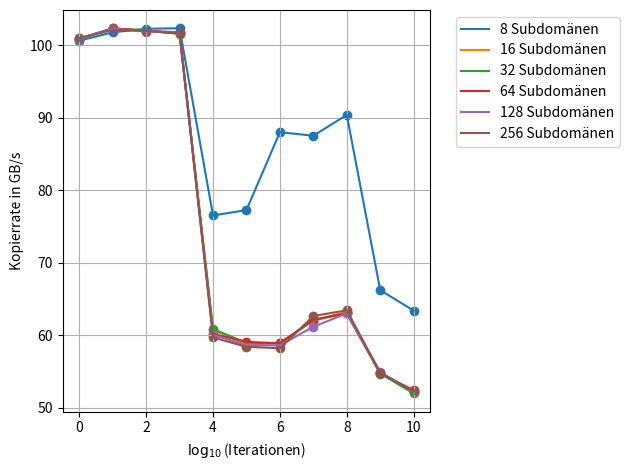

Source code (Python):
# -*- coding: utf-8 -*-
"""
Created on Sun May 21 19:21:45 2017

[redacted]
"""

import numpy as np
import matplotlib.pyplot as plt
from matplotlib import rcParams
rcParams.update({'figure.autolayout': True})

#size = np.multiply(np.arange(1,11), np.power(2, 27))
xaxis = np.arange(11)
#xaxis = np.power(2, np.arange(11))

#measuring results
#results = np.array((((0.106746,0.104668,0.10489,0.104837,0.104933,0.104948,0.105276,0.105029,0.106205,0.105911,0.105713),(0.106244,0.104583,0.104786,0.105092,0.105237,0.105229,0.105367,0.105552,0.105461,0.105755,0.106068),(0.106256,0.105768,0.105913,0.106022,0.105694,0.105389,0.105414,0.105654,0.105482,0.105533,0.106199)),((0.106261,0.104576,0.105031,0.105048,0.104926,0.104953,0.105273,0.105,0.106289,0.106128,0.105502),(0.106242,0.104583,0.104753,0.105066,0.105237,0.105225,0.105316,0.105581,0.105448,0.10574,0.106256),(0.106167,0.106138,0.105825,0.105865,0.10579,0.105358,0.105404,0.10574,0.105479,0.105511,0.10626)),((0.10627,0.104576,0.105084,0.105033,0.104914,0.104934,0.105245,0.105047,0.106413,0.106007,0.105549),(0.106182,0.10464,0.104792,0.105036,0.105185,0.105134,0.105326,0.105586,0.105435,0.10549,0.1064),(10e42,10e42,10e42,10e42,10e42,10e42,10e42,10e42,10e42,10e42,10e42))))
#divide by 10 because we measured 10 times
results = np.array(((1.06516,1.05452,1.05057,1.0496,1.40464,1.39162,1.23364,1.24742,1.18536,1.62449,1.69809),(1.06291,1.04996,1.05246,1.05919,1.79268,1.85162,1.85053,1.7851,1.73691,1.99201,2.06566),(1.06276,1.04949,1.05261,1.05877,1.78955,1.84553,1.84328,1.77581,1.73797,1.99218,2.06544),(1.06267,1.04973,1.05277,1.05632,1.79984,1.83404,1.84495,1.78174,1.7441,1.98933,2.06127),(1.06272,1.04933,1.05373,1.05776,1.80341,1.83628,1.84873,1.79428,1.7372,1.98974,2.06452),(1.06217,1.05037,1.05314,1.05584,1.81128,1.84992,1.86603,1.7736,1.73609,1.98816,2.07347)))
                
results = np.array(((1.06699,1.05495,1.04982,1.04917,1.40308,1.38947,1.21991,1.22684,1.18785,1.62129,1.69329),(1.06405,1.0497,1.05239,1.05704,1.76645,1.8281,1.82236,1.7311,1.69699,1.96012,2.05597),(1.06364,1.0495,1.05234,1.05708,1.76412,1.82057,1.82145,1.72886,1.70387,1.96154,2.06535),(1.06419,1.04925,1.05268,1.05494,1.78364,1.81673,1.82338,1.72719,1.70305,1.96132,2.04785),(1.06418,1.04977,1.05378,1.05557,1.78705,1.83151,1.83161,1.75486,1.70348,1.95618,2.05511),(1.06342,1.05165,1.05294,1.05657,1.79825,1.83801,1.84416,1.71352,1.69217,1.95749,2.0542)))
                                                                                                                                                
results = np.divide(results, 100)

#divide by the size
resgbs= np.divide(np.power(2,30), results);

resgbs= np.divide(resgbs, 1e9)
#resgbs= resgbs *2

sbpltNbmr = 1
rubbish, sbplts = plt.subplots(sbpltNbmr)
for plotNumber in range(0, 1):
    for N in range(0, np.shape(results)[0]):#
    
        
       if results[N, 0] <= 10e30: 
            sbplts.plot(xaxis, resgbs[N,:], label = str((2 ** N) * 8) +  " Subdomänen")
            sbplts.scatter(xaxis, resgbs[N,:])#, s = 2)
#plt.axis.Tick
    sbplts.grid()
    sbplts.legend(bbox_to_anchor=(1.05,1), loc = 2)
plt.xlabel("$\log_{10}$(Iterationen)")
plt.ylabel("Kopierrate in GB/s")
plt.savefig('fig.svg', format='svg', bbox_inches='tight')